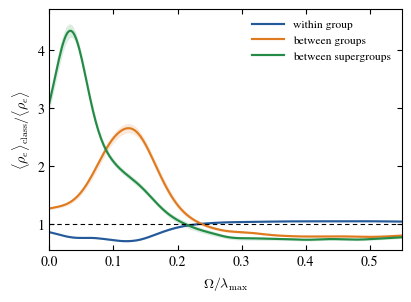

The matplotlib source for this figure: (Note: this script raises an exception after producing the figure.)
"""Figure 2: ensemble spectral enrichment of hierarchical edge classes."""

from pathlib import Path

import matplotlib.pyplot as plt
import networkx as nx
import numpy as np


blue = "#245A9A"
orange = "#E07A1F"
green = "#238B45"

plt.rc("font", family="serif", serif=["Times New Roman", "Times", "Nimbus Roman", "DejaVu Serif"], size=10)
plt.rc("mathtext", fontset="cm")


GROUP_SIZE = 15
P_WITHIN = 0.55
P_MIDDLE = 0.08
P_OUTER = 0.015
REALIZATIONS = 50
ETA_FRACTION = 0.03
POINTS = 260
MAX_FREQUENCY = 0.55


def edge_class(block_u, block_v):
    if block_u == block_v:
        return "within group"
    if block_u // 2 == block_v // 2:
        return "between groups"
    return "between supergroups"


def sample_graph(seed):
    probabilities = np.full((4, 4), P_OUTER)
    np.fill_diagonal(probabilities, P_WITHIN)
    probabilities[0, 1] = probabilities[1, 0] = P_MIDDLE
    probabilities[2, 3] = probabilities[3, 2] = P_MIDDLE

    graph = nx.stochastic_block_model(
        [GROUP_SIZE] * 4,
        probabilities,
        seed=seed,
    )

    if not nx.is_connected(graph):
        components = list(nx.connected_components(graph))
        for left, right in zip(components[:-1], components[1:]):
            graph.add_edge(next(iter(left)), next(iter(right)))

    block = {
        node: graph.nodes[node]["block"]
        for node in graph.nodes()
    }
    return graph, block


def class_enrichment(graph, block, omega_scaled):
    nodes = list(graph.nodes())
    index = {node: i for i, node in enumerate(nodes)}
    adjacency = nx.to_numpy_array(graph, nodelist=nodes)
    laplacian = np.diag(adjacency.sum(axis=1)) - adjacency
    eigenvalues, eigenvectors = np.linalg.eigh(laplacian)
    lambda_max = eigenvalues[-1]
    eta = ETA_FRACTION * lambda_max
    omega = omega_scaled * lambda_max

    profiles = {
        "within group": [],
        "between groups": [],
        "between supergroups": [],
    }
    all_profiles = []

    for u, v in graph.edges():
        incidence = np.zeros(len(nodes))
        incidence[index[u]] = 1.0
        incidence[index[v]] = -1.0
        coefficients = eigenvectors.T @ incidence
        rho = (
            eta
            / np.pi
            * np.sum(
                coefficients[:, None] ** 2
                / (
                    (eigenvalues[:, None] - omega[None, :]) ** 2
                    + eta**2
                ),
                axis=0,
            )
        )
        profiles[edge_class(block[u], block[v])].append(rho)
        all_profiles.append(rho)

    mean_all = np.mean(all_profiles, axis=0)
    return {
        kind: np.mean(values, axis=0) / mean_all
        for kind, values in profiles.items()
    }


omega_scaled = np.linspace(0.0, MAX_FREQUENCY, POINTS)
enrichment = {
    "within group": [],
    "between groups": [],
    "between supergroups": [],
}

for seed in range(REALIZATIONS):
    graph, block = sample_graph(seed)
    profiles = class_enrichment(graph, block, omega_scaled)
    for kind in enrichment:
        enrichment[kind].append(profiles[kind])


fig, ax = plt.subplots(1, 1, figsize=(4.35, 3.05))
styles = {
    "within group": (blue, "within group"),
    "between groups": (orange, "between groups"),
    "between supergroups": (green, "between supergroups"),
}

for kind, (color, label) in styles.items():
    values = np.asarray(enrichment[kind])
    mean = values.mean(axis=0)
    sem = values.std(axis=0, ddof=1) / np.sqrt(REALIZATIONS)
    ax.plot(
        omega_scaled,
        mean,
        color=color,
        linewidth=1.55,
        label=label,
    )
    ax.fill_between(
        omega_scaled,
        np.maximum(0.0, mean - sem),
        mean + sem,
        color=color,
        alpha=0.16,
        linewidth=0,
    )

ax.axhline(
    1.0,
    color="black",
    linestyle=(0, (4, 3)),
    linewidth=0.8,
)
ax.set_xlim(0.0, MAX_FREQUENCY)
ax.set_ylim(0.55, 4.7)
ax.set_xticks([0.0, 0.1, 0.2, 0.3, 0.4, 0.5])
ax.set_yticks([1, 2, 3, 4])
ax.set_xlabel(r"$\Omega/\lambda_{\max}$")
ax.set_ylabel(r"$\langle\rho_e\rangle_{\rm class}/\langle\rho_e\rangle$")
ax.tick_params(direction="in", top=True, right=True)
ax.legend(
    loc="upper right",
    fontsize=8.3,
    frameon=False,
    handlelength=2.8,
)
for spine in ax.spines.values():
    spine.set_linewidth(0.8)

fig.subplots_adjust(
    left=0.16,
    right=0.97,
    bottom=0.17,
    top=0.96,
)

root = Path(__file__).resolve().parents[1]
figure_dir = root / "paper" / "figures"
figure_dir.mkdir(parents=True, exist_ok=True)
fig.savefig(
    figure_dir / "fig2_hierarchy.pdf",
    bbox_inches="tight",
    pad_inches=0.03,
)
fig.savefig(
    figure_dir / "fig2_hierarchy.png",
    dpi=300,
    bbox_inches="tight",
    pad_inches=0.03,
)
print(f"Saved figure to {figure_dir / 'fig2_hierarchy.pdf'}")
